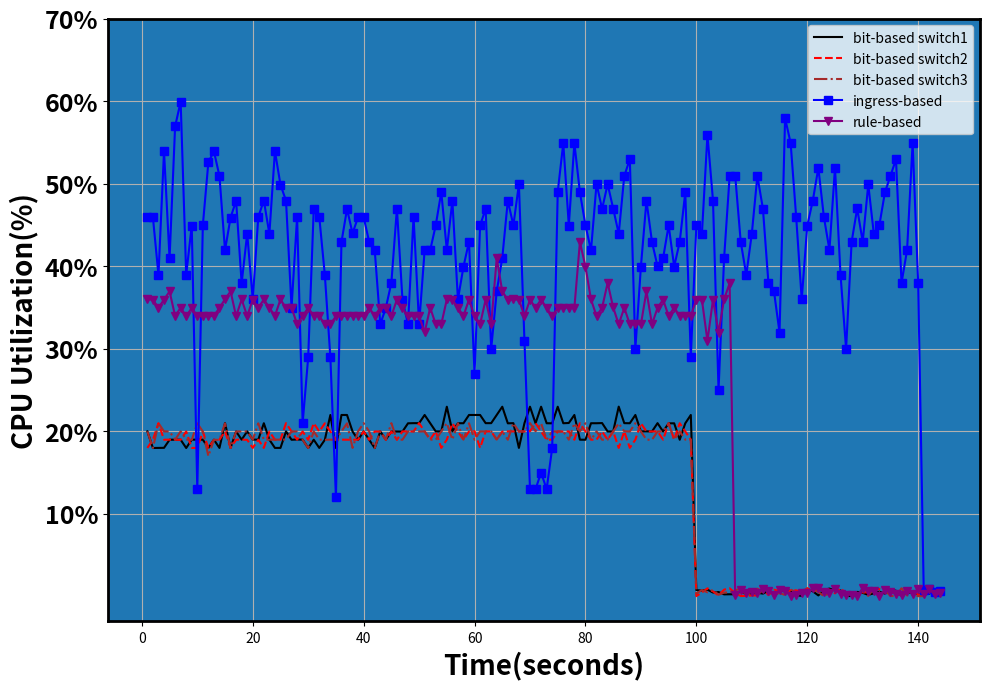

Python code for this plot: (Note: this script raises an exception after producing the figure.)
import random

import matplotlib.pyplot as plt
import numpy as np

# Hs=1000,LS=100,m=2下的数据结果
# 数据
x=[]
for i in range(1, 145):
    x.append(i)

y_ingress = [45.92/100, 45.91/100, 38.93/100, 53.91/100, 40.94/100, 56.93/100, 59.92/100, 38.95/100, 44.91/100, 12.98/100, 44.94/100, 52.60/100, 53.91/100, 50.91/100, 41.92/100, 45.88/100, 47.92/100, 37.93/100, 43.95/100, 35.96/100, 45.95/100, 47.95/100, 43.91/100, 53.93/100, 49.87/100, 47.92/100, 34.98/100, 45.95/100, 20.97/100, 28.96/100, 46.92/100, 45.95/100, 38.95/100, 28.95/100, 12.00/100, 42.92/100, 46.92/100, 43.98/100, 45.94/100, 45.94/100, 42.92/100, 41.92/100, 32.96/100, 34.94/100, 37.99/100, 46.98/100, 35.95/100, 32.95/100, 45.99/100, 32.95/100, 41.93/100, 41.92/100, 44.95/100, 48.98/100, 41.94/100, 47.94/100, 35.96/100, 39.92/100, 42.98/100, 26.95/100, 44.93/100, 46.94/100, 29.96/100, 36.96/100, 40.99/100, 47.95/100, 44.93/100, 49.94/100, 30.94/100, 12.98/100, 12.99/100, 14.98/100, 12.98/100, 17.97/100, 48.99/100, 54.90/100, 44.92/100, 54.91/100, 48.94/100, 44.95/100, 41.91/100, 49.99/100, 46.92/100, 49.93/100, 46.98/100, 43.92/100, 50.91/100, 52.97/100, 29.99/100, 39.95/100, 47.93/100, 42.93/100, 39.97/100, 40.96/100, 44.94/100, 39.95/100, 42.95/100, 48.94/100, 28.95/100, 44.93/100, 43.91/100, 55.90/100, 47.94/100, 24.98/100, 40.94/100, 50.90/100, 50.98/100, 42.95/100, 38.93/100, 43.93/100, 50.92/100, 46.98/100, 37.93/100, 36.94/100, 31.95/100, 57.91/100, 54.93/100, 45.95/100, 35.97/100, 44.91/100, 47.94/100, 51.91/100, 45.94/100, 41.96/100, 51.92/100, 38.95/100, 29.97/100, 42.94/100, 46.99/100, 42.95/100, 49.90/100, 43.94/100, 44.95/100, 48.93/100, 50.94/100, 52.94/100, 37.96/100, 41.95/100, 54.92/100, 37.95/100]
for i in range(len(x) - len(y_ingress)):
    y_ingress.append(random.randint(1, 100)/10000)

y_wang = [35.98/100, 35.94/100, 34.95/100, 35.95/100, 36.94/100, 33.97/100, 34.96/100, 33.95/100, 34.93/100, 33.94/100, 33.94/100, 33.96/100, 33.98/100, 34.95/100, 36.00/100, 36.94/100, 33.95/100, 35.96/100, 33.96/100, 35.93/100, 34.95/100, 35.96/100, 34.96/100, 33.98/100, 35.96/100, 34.95/100, 34.96/100, 32.98/100, 33.94/100, 34.96/100, 33.96/100, 33.96/100, 32.96/100, 32.95/100, 33.93/100, 33.99/100, 33.96/100, 33.97/100, 33.96/100, 33.96/100, 34.96/100, 33.98/100, 34.97/100, 34.93/100, 33.96/100, 35.95/100, 34.95/100, 33.93/100, 33.96/100, 33.95/100, 31.98/100, 34.96/100, 32.96/100, 32.96/100, 35.96/100, 35.95/100, 34.96/100, 33.96/100, 35.95/100, 33.94/100, 32.97/100, 35.94/100, 32.94/100, 40.97/100, 36.94/100, 35.94/100, 35.96/100, 35.95/100, 33.96/100, 35.94/100, 34.96/100, 35.95/100, 34.93/100, 33.96/100, 34.95/100, 34.96/100, 34.99/100, 34.94/100, 42.92/100, 39.95/100, 35.96/100, 33.96/100, 34.96/100, 37.97/100, 35.00/100, 32.95/100, 34.96/100, 32.96/100, 32.95/100, 32.95/100, 36.96/100, 32.96/100, 34.95/100, 35.94/100, 33.96/100, 34.98/100, 33.96/100, 33.96/100, 33.96/100, 35.94/100, 35.93/100, 30.96/100, 35.95/100, 31.96/100, 35.99/100, 37.93/100]
for i in range(len(x) - len(y_wang)):
    y_wang.append(random.randint(1, 100)/10000)

y_bit1 = [19.98/100, 17.97/100, 17.98/100, 17.99/100, 18.97/100, 18.98/100, 18.97/100, 17.97/100, 18.98/100, 18.98/100, 18.98/100, 17.98/100, 18.97/100, 17.98/100, 20.99/100, 17.98/100, 19.97/100, 18.98/100, 19.98/100, 18.99/100, 18.98/100, 20.97/100, 18.98/100, 17.98/100, 17.98/100, 19.98/100, 18.97/100, 19.00/100, 18.98/100, 17.97/100, 18.97/100, 17.98/100, 18.96/100, 21.97/100, 17.97/100, 21.97/100, 21.97/100, 19.97/100, 18.96/100, 19.98/100, 18.97/100, 17.96/100, 19.98/100, 18.99/100, 19.97/100, 19.97/100, 19.96/100, 20.96/100, 20.98/100, 20.98/100, 21.97/100, 20.97/100, 19.98/100, 19.98/100, 22.97/100, 19.98/100, 20.97/100, 20.97/100, 21.97/100, 21.97/100, 21.97/100, 20.98/100, 20.98/100, 21.97/100, 22.97/100, 20.96/100, 20.98/100, 17.98/100, 20.98/100, 22.97/100, 20.96/100, 22.97/100, 20.97/100, 20.96/100, 22.97/100, 20.97/100, 21.00/100, 21.97/100, 18.98/100, 18.97/100, 20.97/100, 20.97/100, 20.99/100, 19.97/100, 19.97/100, 22.98/100, 20.98/100, 20.97/100, 21.97/100, 19.98/100, 19.99/100, 19.97/100, 20.98/100, 19.97/100, 20.96/100, 20.96/100, 18.97/100, 20.96/100, 21.97/100]
for i in range(len(x) - len(y_bit1)):
    y_bit1.append(random.randint(1, 100)/10000)

y_bit2 = [17.98/100, 18.98/100, 20.98/100, 18.97/100, 18.98/100, 18.97/100, 18.96/100, 19.97/100, 17.98/100, 17.98/100, 19.96/100, 17.97/100, 18.96/100, 18.98/100, 19.97/100, 17.99/100, 18.97/100, 18.98/100, 18.96/100, 17.98/100, 18.97/100, 17.98/100, 19.97/100, 18.97/100, 18.97/100, 20.98/100, 19.99/100, 18.98/100, 19.97/100, 18.96/100, 20.97/100, 19.97/100, 20.96/100, 19.97/100, 18.97/100, 18.98/100, 18.97/100, 18.97/100, 18.98/100, 19.97/100, 18.97/100, 19.97/100, 19.97/100, 18.96/100, 19.97/100, 18.96/100, 19.98/100, 19.98/100, 19.97/100, 20.98/100, 19.97/100, 18.99/100, 19.98/100, 17.98/100, 18.98/100, 20.96/100, 19.97/100, 18.97/100, 19.98/100, 20.00/100, 17.98/100, 19.98/100, 19.98/100, 18.98/100, 19.96/100, 19.98/100, 19.98/100, 19.97/100, 19.98/100, 20.00/100, 20.98/100, 19.97/100, 18.97/100, 18.98/100, 19.97/100, 19.96/100, 19.98/100, 18.97/100, 20.97/100, 19.97/100, 18.98/100, 18.97/100, 19.98/100, 18.97/100, 19.98/100, 17.98/100, 19.98/100, 17.99/100, 18.98/100, 20.97/100, 19.97/100, 19.97/100, 19.98/100, 18.98/100, 20.96/100, 18.98/100, 20.97/100, 19.97/100, 18.98/100]
for i in range(len(x) - len(y_bit2)):
    y_bit2.append(random.randint(1, 100)/10000)

y_bit3 = [19.98/100, 17.97/100, 20.98/100, 19.98/100, 19.97/100, 18.98/100, 19.98/100, 18.98/100, 18.96/100, 20.96/100, 19.97/100, 16.99/100, 18.96/100, 18.96/100, 20.96/100, 17.98/100, 19.97/100, 19.98/100, 19.98/100, 18.98/100, 20.96/100, 18.98/100, 18.98/100, 18.97/100, 18.98/100, 18.98/100, 19.98/100, 19.97/100, 18.97/100, 17.96/100, 19.98/100, 18.98/100, 18.96/100, 18.98/100, 18.97/100, 19.98/100, 20.96/100, 17.98/100, 19.99/100, 20.98/100, 19.98/100, 17.97/100, 19.98/100, 18.97/100, 20.98/100, 19.00/100, 18.97/100, 19.98/100, 19.97/100, 19.97/100, 19.98/100, 18.98/100, 18.97/100, 19.97/100, 20.99/100, 18.98/100, 20.97/100, 18.98/100, 20.97/100, 18.97/100, 19.98/100, 19.97/100, 19.98/100, 18.99/100, 19.96/100, 18.97/100, 20.97/100, 19.98/100, 19.96/100, 20.99/100, 20.00/100, 20.97/100, 18.98/100, 19.97/100, 19.98/100, 19.98/100, 18.98/100, 20.97/100, 19.98/100, 20.97/100, 18.97/100, 19.98/100, 18.97/100, 18.98/100, 19.96/100, 20.96/100, 19.99/100, 19.97/100, 20.97/100, 19.98/100, 18.98/100, 18.96/100, 19.97/100, 19.98/100, 20.97/100, 18.97/100, 19.99/100, 18.98/100, 18.99/100]
for i in range(len(x) - len(y_bit3)):
    y_bit3.append(random.randint(1, 100)/10000)


plt.figure(figsize=(10, 7), linewidth=6)
# plt.errorbar(x, y, yerr=[y_err_lower, y_err_upper], fmt='_', markersize=4, capsize=5, color='b', ecolor='r', elinewidth=2, capthick=2, label='Data with Error Bars')
plt.plot(x, y_bit1, markersize=4, linestyle='solid', color='black', label='bit-based switch1')
plt.plot(x, y_bit2, markersize=4, linestyle='dashed', color='r', label='bit-based switch2')
plt.plot(x, y_bit3, markersize=4, linestyle='dashdot', color='brown', label='bit-based switch3')

plt.plot(x, y_ingress, marker='s', markersize=6, linestyle='-', color='blue', label='ingress-based')
plt.plot(x, y_wang, marker='v', markersize=6, linestyle='-', color='purple', label='rule-based')

# plt.xticks(fontsize=14, fontweight='bold')
plt.yticks([0.1, 0.2, 0.3, 0.4, 0.5, 0.6,0.7], ['10%', '20%', '30%', '40%', '50%', '60%', '70%'], fontsize=18, fontweight='bold')

# 设置图表标题和标签
plt.xlabel('Time(seconds)', fontsize=20, fontweight='bold')
plt.ylabel('CPU Utilization(%)', fontsize=20, fontweight='bold')

# 获取图的边框对象并设置粗细
for spine in plt.gca().spines.values():
    spine.set_linewidth(2)  # 设置边框粗细为2
# 添加图例
plt.legend()
plt.grid(True)
plt.tight_layout()
plt.gca().set_facecolor(None)
plt.savefig('C:/Users/<user>/OneDrive/吴欣泽/Paper/数据中心版/Fig1/'+'cpuUse.png', transparent=True)
plt.show()
